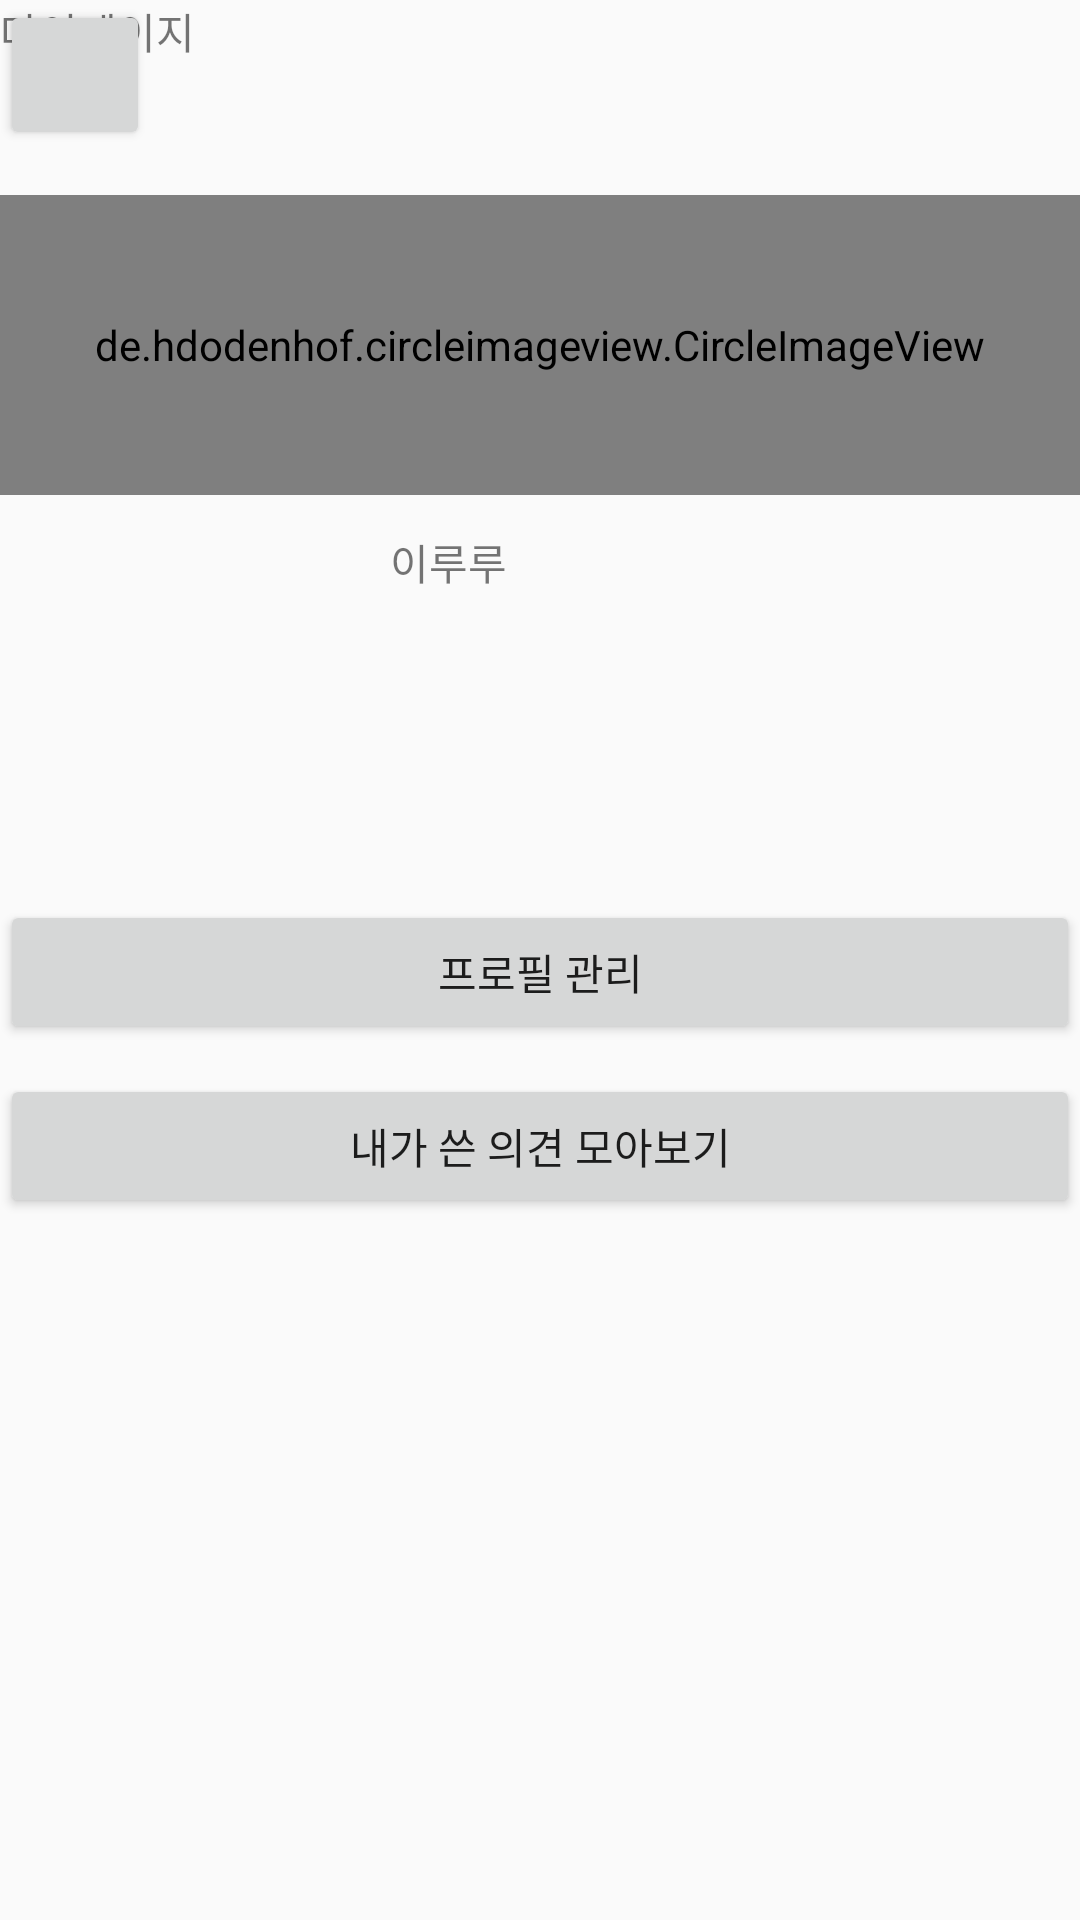

The Android layout XML behind this screen, and the referenced resources:
<!-- AndroidManifest.xml: activity theme AppTheme -->
<!-- res/layout/activity_my_page_auth.xml -->
<?xml version="1.0" encoding="utf-8"?>
<RelativeLayout xmlns:android="http://schemas.android.com/apk/res/android"
    android:layout_width="match_parent"
    android:layout_height="match_parent"
    xmlns:app="http://schemas.android.com/apk/res-auto"
    android:orientation="vertical">
    // 로그인후

    <TextView
        android:id="@+id/textView5"
        android:layout_width="match_parent"
        android:layout_height="50dp"
        android:text="마이페이지" />

    // 뒤로가기 버튼
    <Button
        android:id="@+id/button4"
        android:layout_width="50dp"
        android:layout_height="50dp"/>

    // 누르면 프로필 사진 수정 가능(카메라, 앨범)
    <de.hdodenhof.circleimageview.CircleImageView
        android:id="@+id/circleImageView"
        android:layout_width="match_parent"
        android:layout_height="100dp"
        android:layout_alignParentTop="true"
        android:layout_centerHorizontal="true"
        android:layout_marginTop="65dp"
        android:layout_weight="1"
        android:src="@mipmap/ic_launcher"
        app:civ_border_color="#FF000000"
        app:civ_border_width="5dp"
        android:onClick="onMoveToImage"/>

    // 사용자 닉네임
    <TextView
        android:id="@+id/textView4"
        android:layout_width="100dp"
        android:layout_height="50dp"
        android:layout_below="@+id/circleImageView"
        android:layout_centerHorizontal="true"
        android:layout_gravity="center"
        android:layout_marginTop="12dp"
        android:layout_weight="1"
        android:text="이루루" />

    <LinearLayout
        android:layout_width="match_parent"
        android:layout_height="wrap_content"
        android:orientation="vertical">

        // 프로필 관리로 이동
        <Button
            android:id="@+id/button3"
            android:layout_width="match_parent"
            android:layout_height="wrap_content"
            android:layout_alignParentLeft="true"
            android:layout_alignParentStart="true"
            android:layout_below="@+id/textView4"
            android:layout_marginTop="300dp"
            android:layout_weight="1"
            android:text="프로필 관리"
            android:onClick="onMoveToProfile"/>

        // 내가 쓴 의견 모아보기로 이동
        <Button
            android:id="@+id/button2"
            android:layout_width="match_parent"
            android:layout_height="wrap_content"
            android:layout_alignParentLeft="true"
            android:layout_alignParentStart="true"
            android:layout_below="@+id/button3"
            android:layout_marginTop="10dp"
            android:layout_weight="1"
            android:text="내가 쓴 의견 모아보기"
            android:onClick="onMoveToMyOpinion"/>

    </LinearLayout>

</RelativeLayout>
<!-- resources referenced by this layout -->
<resources>
  <style name="AppTheme" parent="Theme.AppCompat.Light.DarkActionBar">
          
          <item name="colorPrimary">@color/colorPrimary</item>
          <item name="colorPrimaryDark">@color/colorPrimaryDark</item>
          <item name="colorAccent">@color/colorAccent</item>
  
          <item name="windowActionBar">false</item>
          <item name="windowNoTitle">true</item>
          <item name="android:windowAnimationStyle">@null</item>
      </style>
  <color name="colorPrimary">#3F51B5</color>
  <color name="colorPrimaryDark">#2b3dac</color>
  <color name="colorAccent">#ff4081</color>
</resources>
